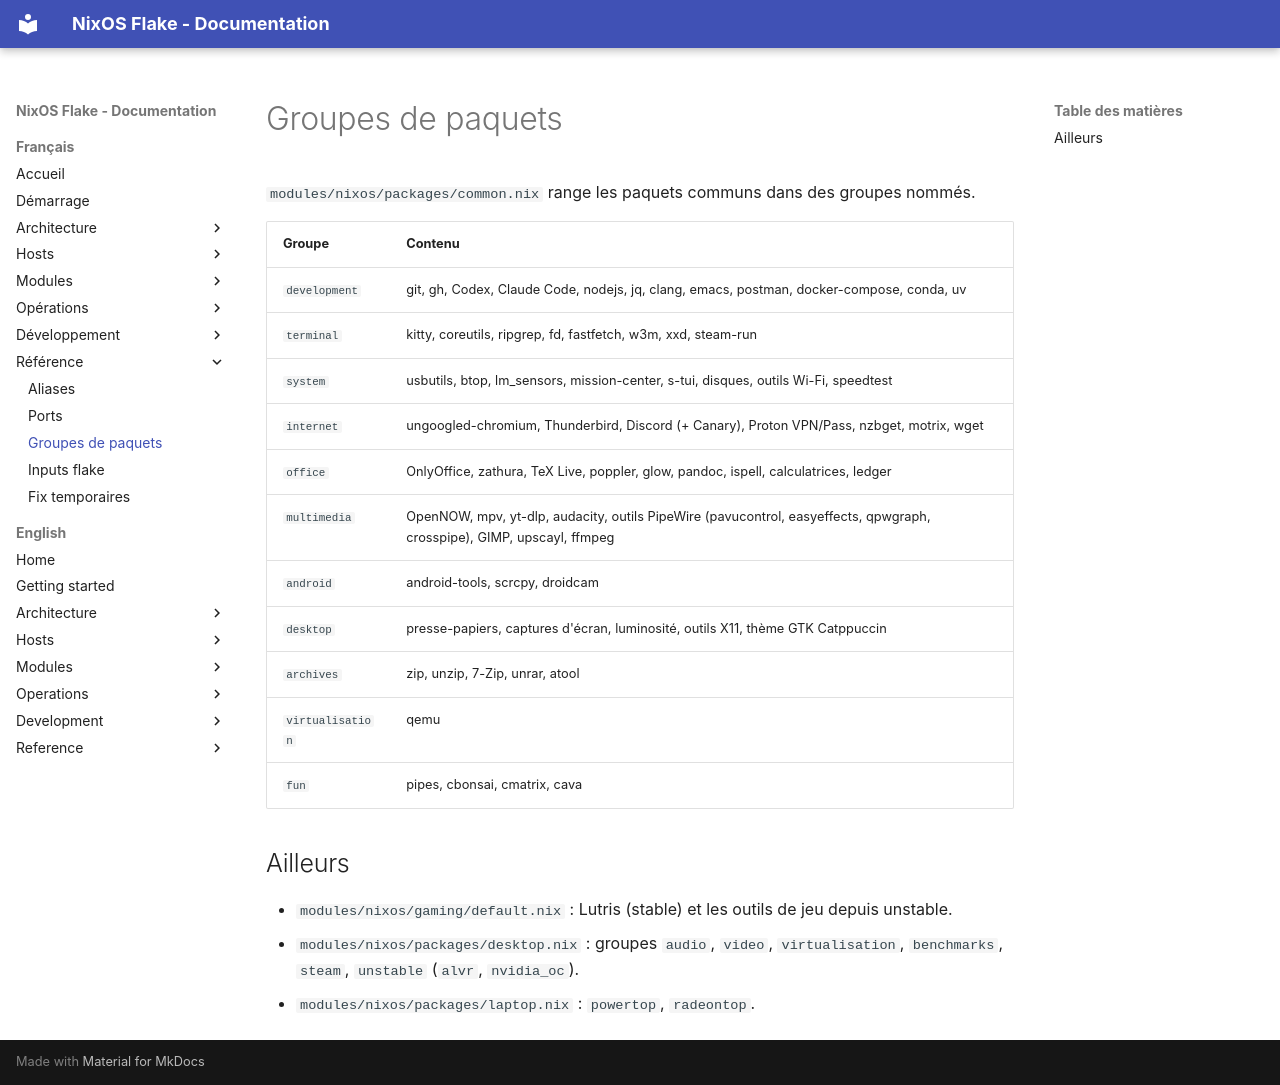

repository: llafon-analytics/nixos · page: reference/package-groups/index.html · generator: mkdocs

# Groupes de paquets

`modules/nixos/packages/common.nix` range les paquets communs dans des groupes nommés.

| Groupe | Contenu |
|---|---|
| `development` | git, gh, Codex, Claude Code, nodejs, jq, clang, emacs, postman, docker-compose, conda, uv |
| `terminal` | kitty, coreutils, ripgrep, fd, fastfetch, w3m, xxd, steam-run |
| `system` | usbutils, btop, lm_sensors, mission-center, s-tui, disques, outils Wi-Fi, speedtest |
| `internet` | ungoogled-chromium, Thunderbird, Discord (+ Canary), Proton VPN/Pass, nzbget, motrix, wget |
| `office` | OnlyOffice, zathura, TeX Live, poppler, glow, pandoc, ispell, calculatrices, ledger |
| `multimedia` | OpenNOW, mpv, yt-dlp, audacity, outils PipeWire (pavucontrol, easyeffects, qpwgraph, crosspipe), GIMP, upscayl, ffmpeg |
| `android` | android-tools, scrcpy, droidcam |
| `desktop` | presse-papiers, captures d'écran, luminosité, outils X11, thème GTK Catppuccin |
| `archives` | zip, unzip, 7-Zip, unrar, atool |
| `virtualisation` | qemu |
| `fun` | pipes, cbonsai, cmatrix, cava |

## Ailleurs

- `modules/nixos/gaming/default.nix` : Lutris (stable) et les outils de jeu depuis unstable.
- `modules/nixos/packages/desktop.nix` : groupes `audio`, `video`, `virtualisation`, `benchmarks`,
  `steam`, `unstable` (`alvr`, `nvidia_oc`).
- `modules/nixos/packages/laptop.nix` : `powertop`, `radeontop`.
